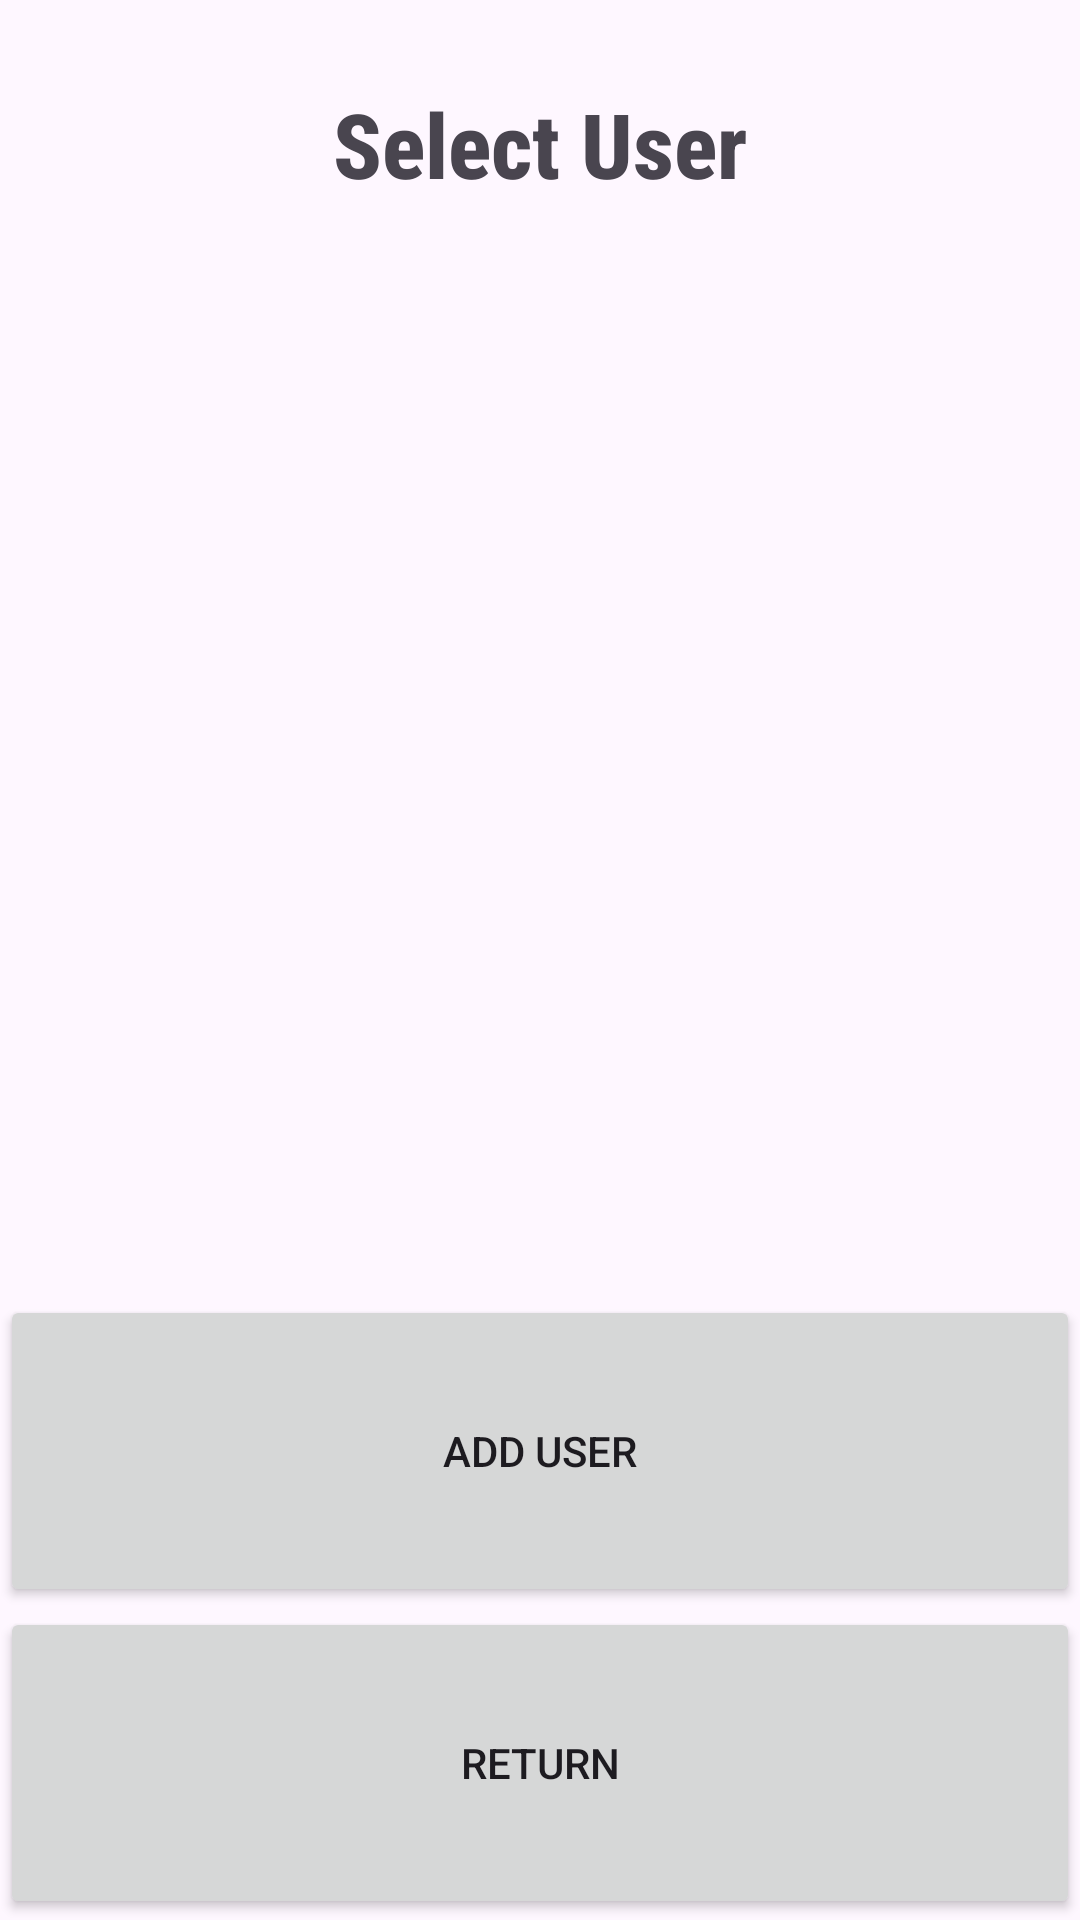

Produce the Android XML layout that renders to this screen, including the resource entries it uses.
<!-- AndroidManifest.xml: application theme Theme.MAD_Assignment_1 -->
<!-- res/layout/fragment_user_view.xml -->
<?xml version="1.0" encoding="utf-8"?>
<androidx.constraintlayout.widget.ConstraintLayout xmlns:android="http://schemas.android.com/apk/res/android"
    xmlns:app="http://schemas.android.com/apk/res-auto"
    xmlns:tools="http://schemas.android.com/tools"
    android:layout_width="match_parent"
    android:layout_height="wrap_content">
    <LinearLayout
        android:layout_width="match_parent"
        android:layout_height="match_parent"
        android:orientation="vertical" >

        <TextView
            android:id="@+id/userGuideText"
            android:layout_width="match_parent"
            android:layout_height="wrap_content"
            android:layout_weight="0.10"
            android:fontFamily="sans-serif-condensed-medium"
            android:gravity="center"
            android:text="Select User"
            android:textSize="30dp"
            android:textStyle="bold" />

        <androidx.recyclerview.widget.RecyclerView
            android:id="@+id/recyclerView"
            android:layout_width="match_parent"
            android:layout_height="wrap_content"
            android:layout_weight="0.60"
            app:layout_constraintEnd_toEndOf="parent"
            app:layout_constraintStart_toStartOf="parent"
            app:layout_constraintTop_toTopOf="parent" />
        <Button
            android:id="@+id/addSecondUser"
            android:layout_width="match_parent"
            android:layout_height="wrap_content"
            android:layout_weight="0.1"
            android:text="Select Second User"
            android:visibility="gone"/>
        <Button
            android:id="@+id/addUser"
            android:layout_width="match_parent"
            android:layout_height="wrap_content"
            android:layout_weight="0.10"
            android:text="Add User" />
        <Button
            android:id="@+id/returnButton"
            android:layout_width="match_parent"
            android:layout_height="wrap_content"
            android:layout_weight="0.10"
            android:text="Return"
            />
    </LinearLayout>
</androidx.constraintlayout.widget.ConstraintLayout>
<!-- resources referenced by this layout -->
<resources>
  <style name="Theme.MAD_Assignment_1" parent="Base.Theme.MAD_Assignment_1" />
  <style name="Base.Theme.MAD_Assignment_1" parent="Theme.Material3.DayNight.NoActionBar">
          
          
      </style>
</resources>
